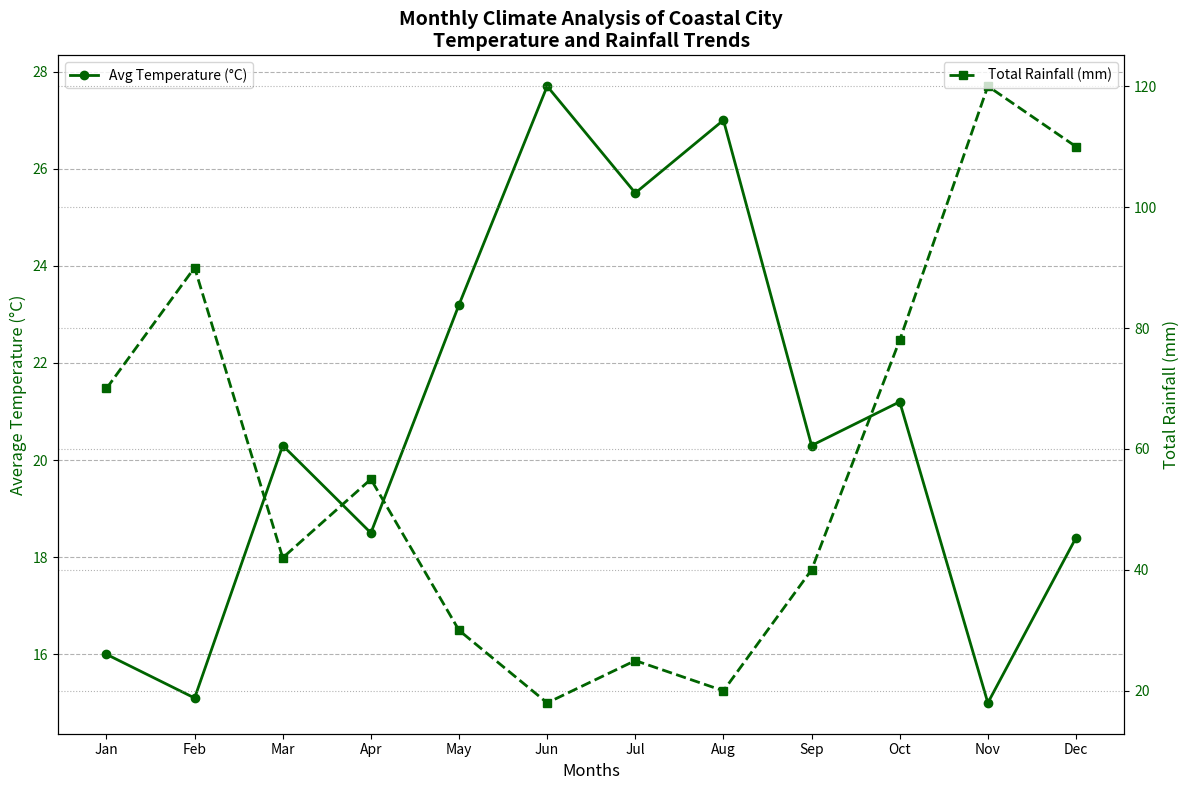

The matplotlib source for this figure:
import matplotlib.pyplot as plt
import numpy as np

months = ["Jan", "Feb", "Mar", "Apr", "May", "Jun", "Jul", "Aug", "Sep", "Oct", "Nov", "Dec"]

# Randomly altered temperature data while maintaining the original structure
temperatures = [16.0, 15.1, 20.3, 18.5, 23.2, 27.7, 25.5, 27.0, 20.3, 21.2, 15.0, 18.4]

# Randomly altered rainfall data while maintaining the original structure
rainfall = [70, 90, 42, 55, 30, 18, 25, 20, 40, 78, 120, 110]

fig, ax1 = plt.subplots(figsize=(12, 8))

common_color = 'darkgreen'
ax1.plot(months, temperatures, color=common_color, marker='o', linestyle='-', linewidth=2, label='Avg Temperature (°C)')
ax1.set_xlabel('Months', fontsize=12)
ax1.set_ylabel('Average Temperature (°C)', fontsize=12, color=common_color)
ax1.tick_params(axis='y', labelcolor=common_color)
ax1.grid(axis='y', linestyle='--', color='grey', alpha=0.6)

ax2 = ax1.twinx()
ax2.plot(months, rainfall, color=common_color, marker='s', linestyle='--', linewidth=2, label='Total Rainfall (mm)')
ax2.set_ylabel('Total Rainfall (mm)', fontsize=12, color=common_color)
ax2.tick_params(axis='y', labelcolor=common_color)
ax2.grid(axis='y', linestyle=':', color='grey', alpha=0.6)

plt.title("Monthly Climate Analysis of Coastal City\nTemperature and Rainfall Trends", fontsize=14, fontweight='bold')
ax1.legend(loc='upper left')
ax2.legend(loc='upper right')

plt.tight_layout()
plt.show()
